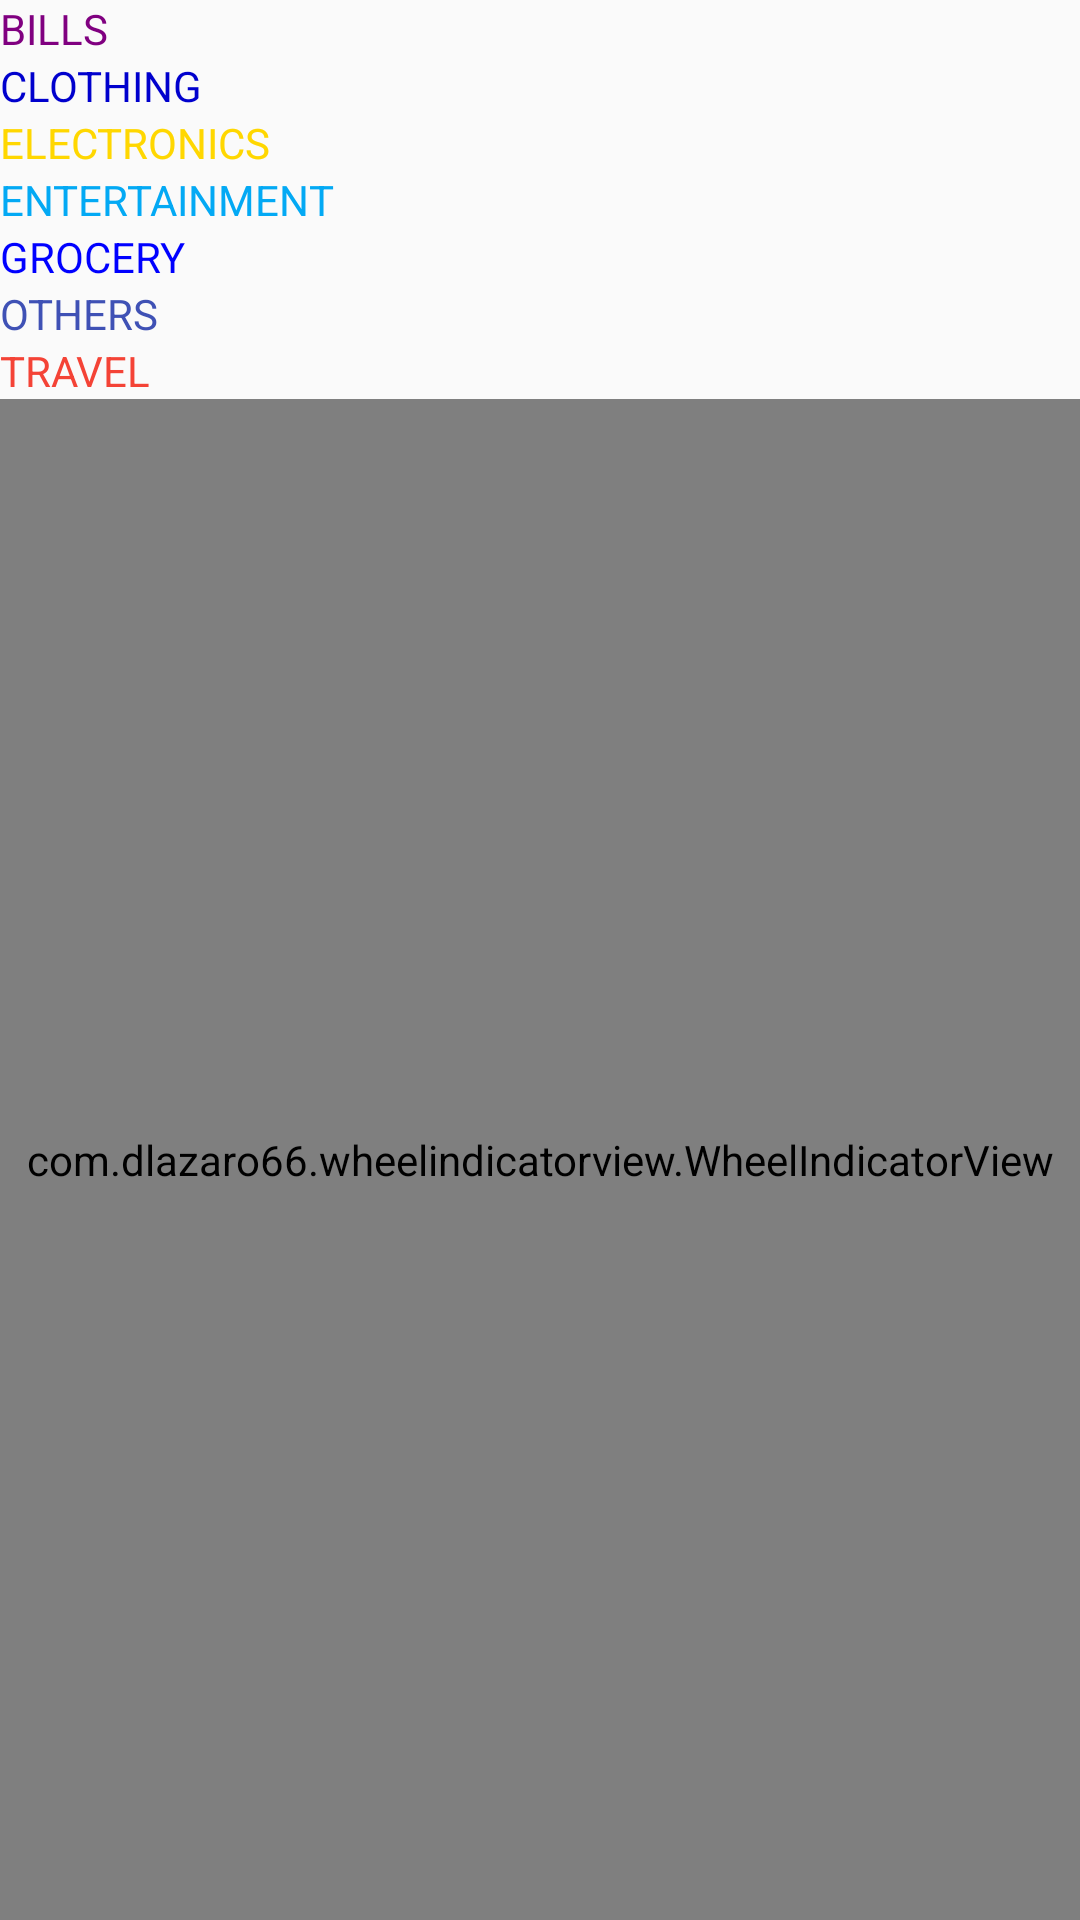

Reconstruct the res/layout file that produces this screen, plus the resources it refers to.
<!-- AndroidManifest.xml: application theme AppTheme -->
<!-- res/layout/dailyc.xml -->
<?xml version="1.0" encoding="utf-8"?>
<LinearLayout xmlns:android="http://schemas.android.com/apk/res/android"
    xmlns:app="http://schemas.android.com/apk/res-auto"
    android:layout_width="match_parent"
    android:layout_height="match_parent"
    android:orientation="vertical">


    <TextView
        android:text="BILLS"
        android:textColor="#800080"
        android:layout_width="wrap_content"
        android:layout_height="wrap_content"
        android:id="@+id/daily_bils"/>

    <TextView
        android:layout_width="wrap_content"
        android:layout_height="wrap_content"
        android:text="CLOTHING"
        android:textColor="#0000CD"
        android:id="@+id/daily_clothing"/>

    <TextView
        android:text="ELECTRONICS"
        android:textColor="#FFD700"
        android:layout_width="wrap_content"
        android:layout_height="wrap_content"
        android:id="@+id/daily_electronics"/>

    <TextView
        android:text="ENTERTAINMENT"
        android:textColor="#03A9F4"
        android:layout_width="wrap_content"
        android:layout_height="wrap_content"
        android:id="@+id/daily_entertainemnt"/>

    <TextView
        android:text="GROCERY"
        android:textColor="#0000FF"
        android:layout_width="wrap_content"
        android:layout_height="wrap_content"
        android:id="@+id/daily_grocery"/>

    <TextView
        android:layout_width="wrap_content"
        android:text="OTHERS"
        android:textColor="#3F51B5"
        android:layout_height="wrap_content"
        android:id="@+id/daily_others"/>

    <TextView
        android:layout_width="wrap_content"
        android:text="TRAVEL"
        android:textColor="#F44336"
        android:layout_height="wrap_content"
        android:id="@+id/daily_travel"/>


    <com.dlazaro66.wheelindicatorview.WheelIndicatorView
        android:id="@+id/wheel_indicator_view"
        android:layout_width="match_parent"
        android:layout_height="match_parent"
        app:backgroundColor="@color/accentColor"
        app:filledPercent="40"
        app:itemsLineWidth="13dp" />

</LinearLayout>
<!-- resources referenced by this layout -->
<resources>
  <color name="accentColor">#FFFFFF</color>
  <style name="AppTheme" parent="AppTheme.Base">
          
      </style>
  <style name="AppTheme.Base" parent="Theme.AppCompat.Light.NoActionBar">
          <item name="colorPrimary">@color/primaryColor</item>
          <item name="colorPrimaryDark">@color/primaryColorDark</item>
          <item name="colorAccent">@color/accentColor</item>
          <item name="textColor">#0000FF</item>
  
      </style>
  <color name="primaryColor">#009688</color>
  <color name="primaryColorDark">#00796B</color>
</resources>
